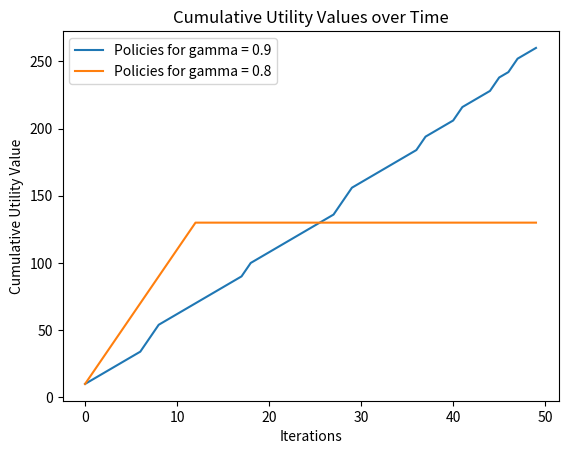

Here is the Python script that generated this plot:
# -*- coding: utf-8 -*-
"""
CS 182 Problem Set 3: Python Coding Questions - Fall 2023
Due November 15, 2023 at 11:59pm
"""

### Package Imports ###
import numpy as np
import matplotlib.pyplot as plt
import random as random
### Package Imports ###

#### Coding Problem Set General Instructions - PLEASE READ ####
# 1. Unlike previous psets, this code does not need to be submitted; there is no autograder
# 2. This code goes with Problem 2: Employment Status, on this pset
# 3. This starter code has been provided to you, feel free to use it (or not, if you want to code something different) however you
#    see fit. Change variables, solve the question in another way, however you need to best understand the question and your code.
#    This coding problem can be written in a variety of different ways, this code is only a rough sketch of what your code could
#    look like. We encourage you to change it if you need to.
# 4. Make sure you write the optimal policies your code determines and copy your code and graphs onto your written submission


n_states = 3 # 0 is Safely Employed (SE), 1 is PIP, 2 is Unemployed (UE)
n_actions = 2 # 0 is Code, 1 is Netflix

t_p = np.zeros((n_states, n_actions, n_states))
# Transition Probabilities: These are represented as a 3-dimensional array
# t_p[s_1, a, s_2] = p indicates that beginning from state s_1 and taking action a will result in state s_2 with probability p
t_p[0, 0, 0] = 1        # t_p[SE, Code, SE]      = 1
t_p[0, 1, 0] = 1 / 4    # t_p[SE, Netflix, SE]   = 1 / 4
t_p[0, 1, 1] = 3 / 4    # t_p[SE, Code, PIP]     = 3 / 4
t_p[1, 0, 0] = 1 / 4    # t_p[PIP, Code, SE]     = 1 / 4
t_p[1, 0, 1] = 3 / 4    # t_p[PIP, Code, PIP]    = 3 / 4
t_p[1, 1, 1] = 7 / 8    # t_p[PIP, Netflix, PIP] = 7 / 8
t_p[1, 1, 2] = 1 / 8    # t_p[PIP, Netflix, UE]  = 1 / 8
# all other transition probabilities are 0

r = np.zeros((n_states, n_actions))
# Reward values: These are represented as a 2-dimensional array
# r[s, a] = val indicates that taking at state s, taking action a will give a reward of val
r[0, 0] = 4     # r[SE, Code]       = 4
r[0, 1] = 10    # r[SE, Netflix]    = 10
r[1, 0] = 4     # r[PIP, Code]      = 4
r[1, 1] = 10    # r[PIP, Netflix]   = 10

def policy_iteration(gamma):
    """
    You should find the optimal policy for Liz under the constrants of discount factor gamma, which is given as a parameter.
    Relevant variables and the transition probabilities are defined above, feel free to use them and change them how you want.
    What this function returns is up to you and how you want to determine the sum of utilities at each iteration in the plots.
    """
    
    theta = 1e-5 # define a theta that determines if the change in utilities from iteration to iteration is "small enough"
    
    policy = np.zeros(n_states, dtype=int) # define your policy, which begins as Netflix regardless of state
    value = [0] * n_states

    # update value of state
    def curr_value(s):
        sum = 0
        a = policy[s]
        for s_0 in range(n_states):
            sum += t_p[s, a, s_0] * (r[s, a] + gamma * value[s_0])
        return sum

    # best action for state
    def optimal_action(s):
        actions = np.zeros(n_actions, dtype=int)
        for a in range(n_actions):
            for s_0 in range(n_states):
                actions[a] += t_p[s, a, s_0] *(r[s, a] + gamma * value[s_0])

        opt = np.argmax(actions)
        return opt

    while True:
        # Policy Evaluation
        # TODO: Policy Evaluation code here
        while True:
            delta = 0
            for s in range(n_states):
                v = value[s]
                value[s] = curr_value(s)
                delta = max(delta, abs(v - value[s]))
            if delta < theta:
                break #bc convergence

        # Policy Change check
        policy_stable = True

        # Policy Iteration
        # TODO: Policy Iteration code here
        for s in range(n_states):
            a = policy[s]
            policy[s] = optimal_action(s)
            if a != policy[s]:
                policy_stable = False

         
       
        # TODO: Determine if policy has changed between iterations
        if policy_stable:
            break
        
    return policy

def value_plots():
    """
    Your plots should indicate the cumulative utility summed across all states across iterations. More specifically, your y-val
    should indicate the total amount of utility acumulated across the states and actions as the iterations progress. This means
    you likely will have to keep track of what policies you have at every iteration, or some other method that will allow you to
    determine the cumulative sum of utilities as iterations continue.
    """
    pol_1 = policy_iteration(0.9)
    pol_2 = policy_iteration(0.8)
    n = 50
    iterations = range(0, n)

    def get_vals(p):
        values = np.zeros(n, dtype = int)
        state = 0

        for i in iterations:
            action = p[state]
            if i == 0:
                values[i] = r[state, action]
            else:
                values[i] = values[i-1] + r[state, action]
        
            probs = []
            transitions = []
            for s_0 in range(n_states):
                if t_p[state, action, s_0] != 0:
                    probs.append(t_p[state, action, s_0])
                    transitions.append(s_0)
            if len(probs) > 0:
                state = random.choices(transitions, probs)
    
        return values

    pol1_values = get_vals(pol_1)
    pol2_values = get_vals(pol_2)
    
    # you will need to find a way to calculate the cumulative utility values for policy 1 and policy 2
    plt.plot(iterations, pol1_values, label="Policies for gamma = 0.9")
    plt.plot(iterations, pol2_values, label="Policies for gamma = 0.8")
    plt.xlabel("Iterations")
    plt.ylabel("Cumulative Utility Value")
    plt.legend()
    plt.title("Cumulative Utility Values over Time")
    plt.show()

if __name__ == "__main__":
    policy_iteration(0.9) # policy iteration to verify your answer from problem 2 part c, with gamma = 0.9
    policy_iteration(0.8) # policy iteration for problem 2 part d, with gamma = 0.8
    
    value_plots()
    # You will need to find some way to get the total utility values to the value_plots function. For example, you could pass
    # in the policies or you could pass in the cumulative sum of utility values.